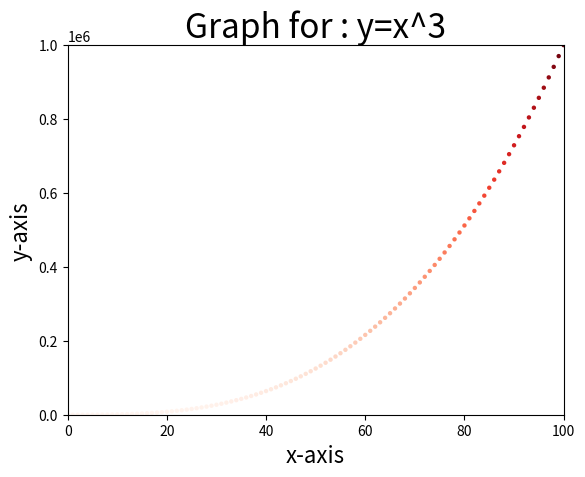

Reproduce this figure in Python.
import matplotlib.pyplot as plt

x_values = list(range(0,101))
y_values = [x ** 3 for x in x_values]

plt.title('Graph for : y=x^3',fontsize = 24)
plt.xlabel('x-axis', fontsize = 16)
plt.ylabel('y-axis', fontsize = 16)

plt.axis([0,100,0,1000000])
plt.scatter(x_values, y_values, c = y_values, cmap = plt.cm.Reds, edgecolor = 'none', s = 10 )
plt.show()
